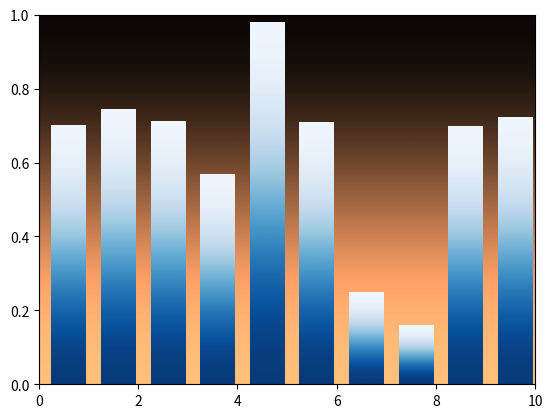

The matplotlib source for this figure:
import matplotlib.pyplot as plt
import numpy as np

np.random.seed(19680801)


def gbar(ax, x, y, width=0.5, bottom=0):
    X = [[.6, .6], [.7, .7]]
    for left, top in zip(x, y):
        right = left + width
        ax.imshow(X, interpolation='bicubic', cmap=plt.cm.Blues,
                  extent=(left, right, bottom, top), alpha=1)


xmin, xmax = xlim = 0, 10
ymin, ymax = ylim = 0, 1

fig, ax = plt.subplots()
ax.set(xlim=xlim, ylim=ylim, autoscale_on=False)

X = [[.6, .6], [.7, .7]]
ax.imshow(X, interpolation='bicubic', cmap=plt.cm.copper,
          extent=(xmin, xmax, ymin, ymax), alpha=1)

N = 10
x = np.arange(N) + 0.25
y = np.random.rand(N)
gbar(ax, x, y, width=0.7)
ax.set_aspect('auto')
plt.show()
